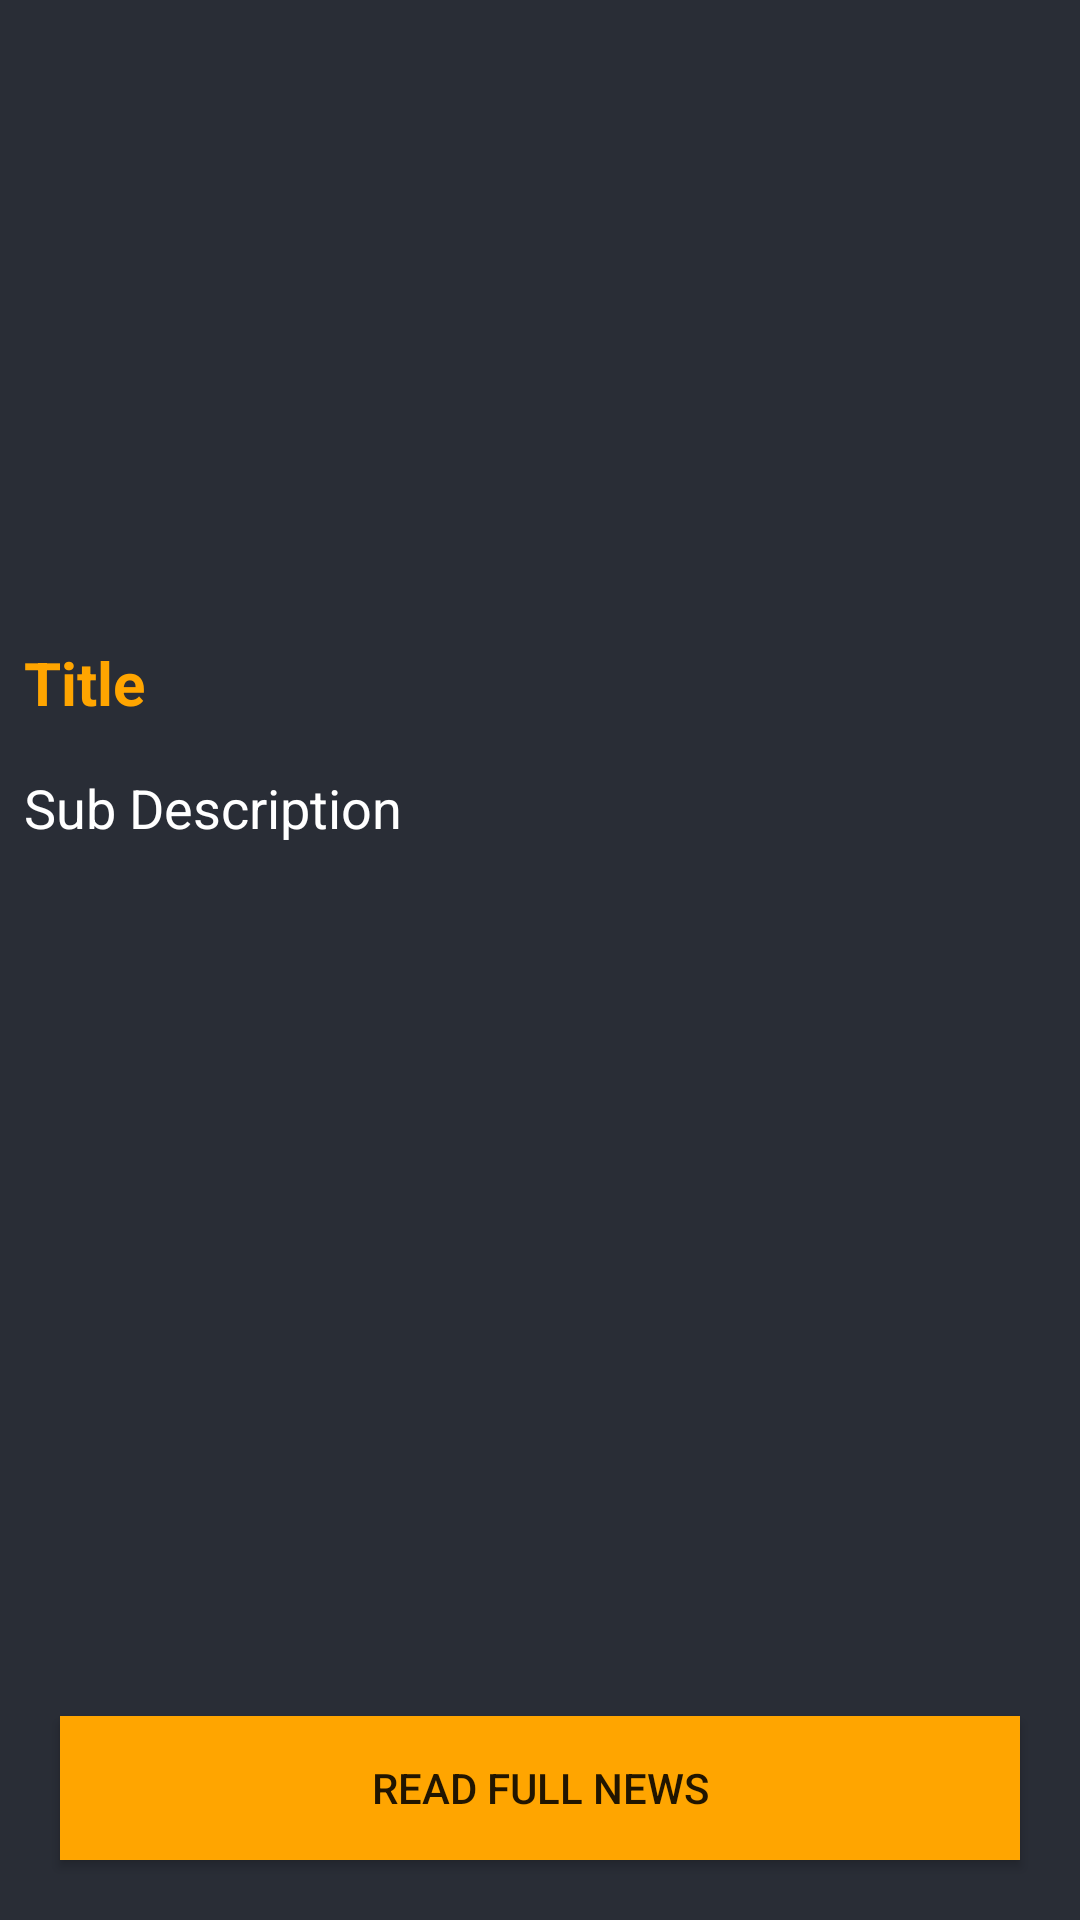

Layout XML and referenced resources for this Android screen:
<!-- AndroidManifest.xml: application theme Theme.NewsApp -->
<!-- res/layout/activity_news_detail.xml -->
<?xml version="1.0" encoding="utf-8"?>
<RelativeLayout xmlns:android="http://schemas.android.com/apk/res/android"
    xmlns:app="http://schemas.android.com/apk/res-auto"
    xmlns:tools="http://schemas.android.com/tools"
    android:layout_width="match_parent"
    android:layout_height="match_parent"
    android:background="@color/black_shade_1"
    tools:context=".NewsDetailActivity">

    <ScrollView
        android:layout_width="match_parent"
        android:layout_height="match_parent"
        android:layout_above="@+id/idBtnReadNews">

        <RelativeLayout
            android:layout_width="match_parent"
            android:layout_height="match_parent">

            <ImageView
                android:id="@+id/idIVNews"
                android:layout_width="match_parent"
                android:layout_height="200dp"
                android:layout_margin="3dp"
                android:padding="3dp"
                android:scaleType="centerCrop" />

            <TextView
                android:id="@+id/idTVTitle"
                android:layout_width="match_parent"
                android:layout_height="wrap_content"
                android:layout_below="@+id/idIVNews"
                android:layout_margin="4dp"
                android:padding="4dp"
                android:text="Title"
                android:textColor="@color/yellow"
                android:textSize="20sp"
                android:textStyle="bold" />

            <TextView
                android:id="@+id/idTVSubDesc"
                android:layout_width="match_parent"
                android:layout_height="wrap_content"
                android:layout_below="@id/idTVTitle"
                android:layout_margin="4dp"
                android:padding="4dp"
                android:text="Sub Description"
                android:textColor="@color/white"
                android:textSize="18dp" />

        </RelativeLayout>

    </ScrollView>

    <Button
        android:id="@+id/idBtnReadNews"
        android:layout_width="match_parent"
        android:layout_height="wrap_content"
        android:layout_alignParentBottom="true"
        android:layout_marginStart="20dp"
        android:layout_marginEnd="20dp"
        android:layout_marginBottom="20dp"
        android:background="@color/yellow"
        android:text="Read Full News"
        android:textAllCaps="true"
        app:backgroundTint="@color/yellow" />

</RelativeLayout>
<!-- resources referenced by this layout -->
<resources>
  <color name="black_shade_1">#292D36</color>
  <color name="white">#FFFFFFFF</color>
  <color name="yellow">#ffa500</color>
  <style name="Theme.NewsApp" parent="Theme.MaterialComponents.DayNight.NoActionBar">
          
          <item name="colorPrimary">@color/color_for_actionbar</item>
          <item name="colorPrimaryVariant">@color/color_for_topbar</item>
          <item name="colorOnPrimary">@color/white</item>
          
          <item name="colorSecondary">@color/teal_200</item>
          <item name="colorSecondaryVariant">@color/teal_700</item>
          <item name="colorOnSecondary">@color/black</item>
          
          <item name="android:statusBarColor" tools:targetApi="l">?attr/colorPrimaryVariant</item>
          
      </style>
  <color name="teal_200">#FF03DAC5</color>
  <color name="teal_700">#FF018786</color>
  <color name="black">#FF000000</color>
</resources>
